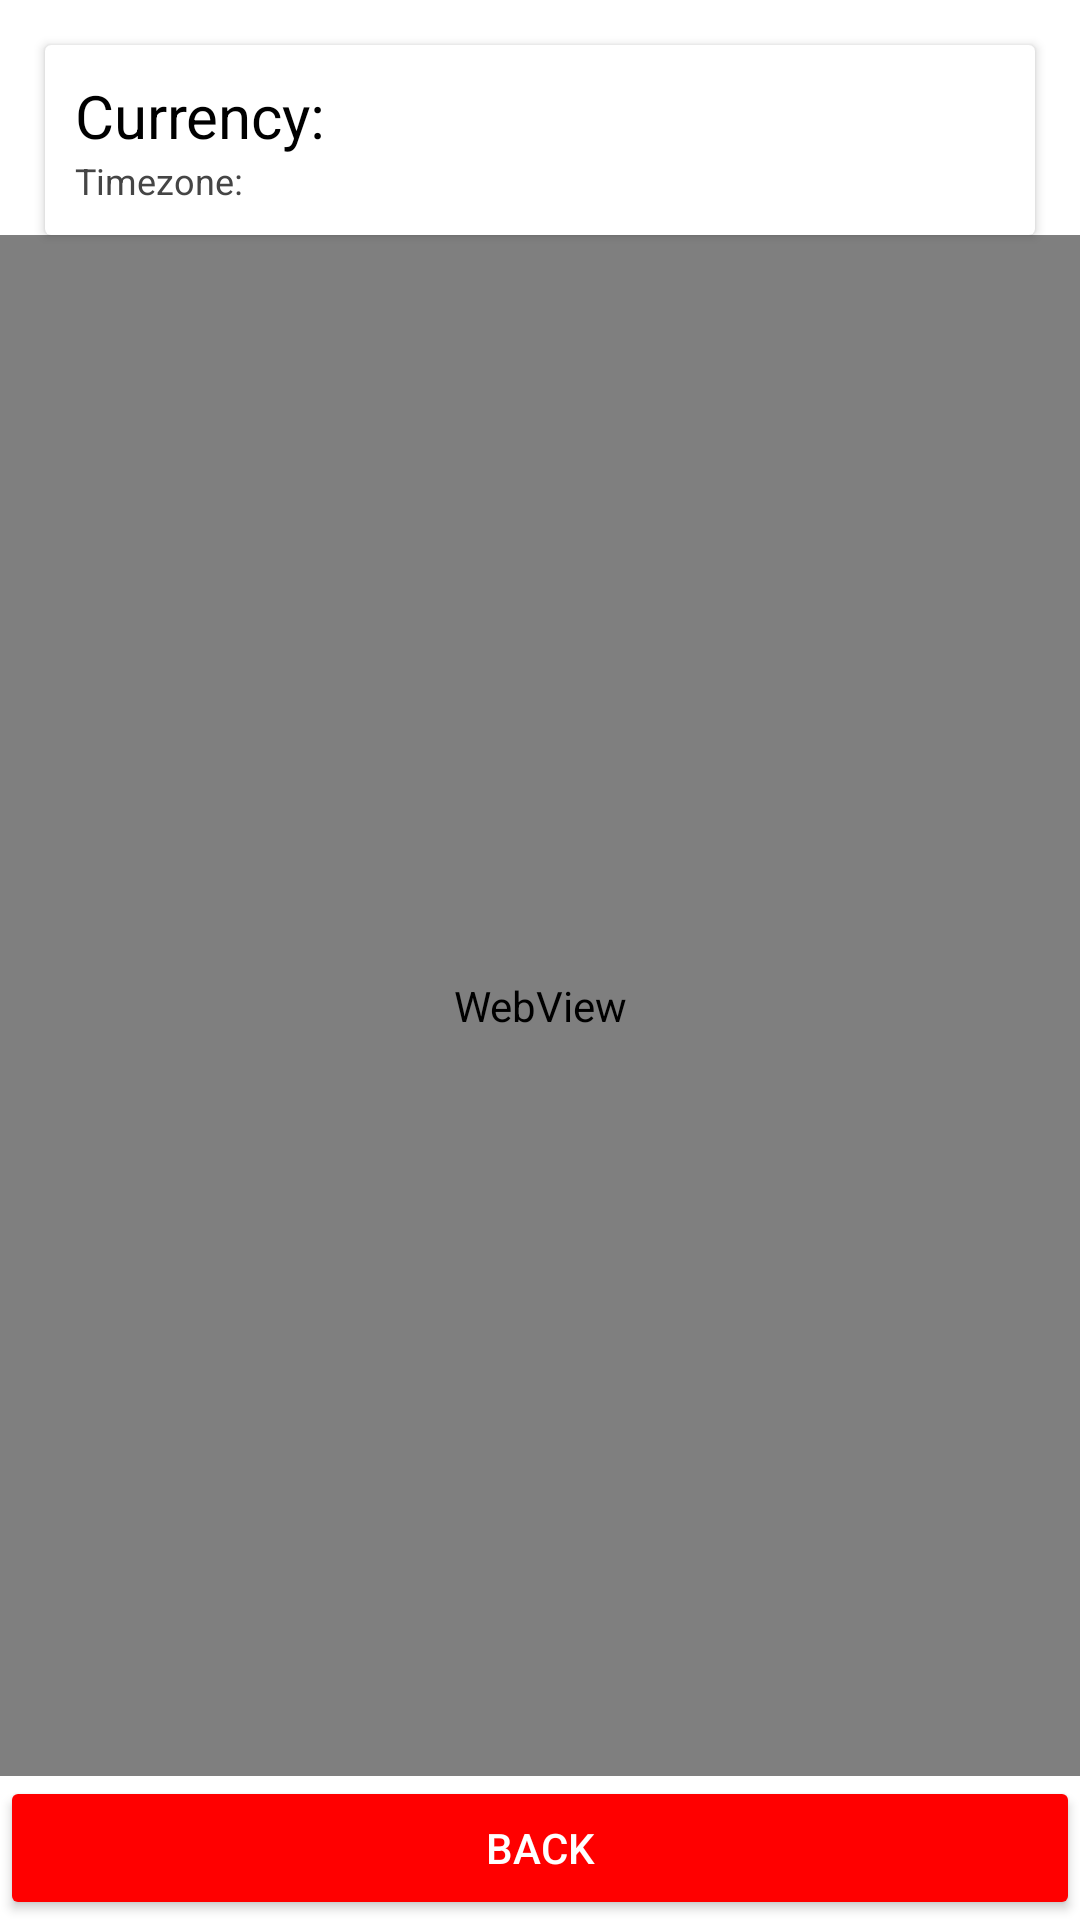

Android layout source for this screen:
<!-- AndroidManifest.xml: application theme Theme.AirportApp -->
<!-- res/layout/airport_details_fragment.xml -->
<?xml version="1.0" encoding="utf-8"?>
<layout xmlns:android="http://schemas.android.com/apk/res/android"
    xmlns:app="http://schemas.android.com/apk/res-auto"
    xmlns:tools="http://schemas.android.com/tools">
    <data>
        <variable
            name="viewModel"
            type="com.example.airportapp.viewmodel.AirportViewModel" />
        <variable
            name="util"
            type="com.example.airportapp.utils.AirportUtil" />
    </data>
    <androidx.constraintlayout.widget.ConstraintLayout
        android:layout_width="match_parent"
        android:layout_height="match_parent"
        tools:context=".view.AirportDetailsFragment">

        <androidx.cardview.widget.CardView
            android:id="@+id/cvLocationCard"
            android:layout_width="match_parent"
            android:layout_height="wrap_content"
            app:layout_constraintTop_toTopOf="parent"
            app:layout_constraintLeft_toLeftOf="parent"
            app:cardBackgroundColor="@color/white"
            android:layout_margin="15dp">
            <androidx.constraintlayout.widget.ConstraintLayout
                android:layout_width="match_parent"
                android:layout_height="wrap_content"
                android:padding="10dp">
                <TextView
                    android:id="@+id/tvCurrencyLabel"
                    android:layout_width="wrap_content"
                    android:layout_height="wrap_content"
                    android:textColor="@color/black"
                    android:textSize="20sp"
                    android:text="@string/currency_label"
                    app:layout_constraintStart_toStartOf="parent"
                    app:layout_constraintTop_toTopOf="parent" />
                <TextView
                    android:id="@+id/tvCurrency"
                    android:layout_width="wrap_content"
                    android:layout_height="wrap_content"
                    android:textColor="@color/black"
                    android:layout_marginStart="5dp"
                    android:textSize="20sp"
                    android:text="@{viewModel.selectedCurrency.getDisplayName()}"
                    app:layout_constraintStart_toEndOf="@id/tvCurrencyLabel"
                    app:layout_constraintTop_toTopOf="parent" />
                <TextView
                    android:id="@+id/tvTimezoneLabel"
                    android:layout_width="wrap_content"
                    android:layout_height="wrap_content"
                    android:textColor="@color/dark_gray"
                    android:textSize="12sp"
                    android:text="@string/timezone_label"
                    app:layout_constraintStart_toStartOf="parent"
                    app:layout_constraintTop_toBottomOf="@+id/tvCurrencyLabel" />
                <TextView
                    android:id="@+id/tvCityName"
                    android:layout_width="wrap_content"
                    android:layout_height="wrap_content"
                    android:textColor="@color/dark_gray"
                    android:layout_marginStart="5dp"
                    android:textSize="12sp"
                    android:text="@{viewModel.selectedAirport.city.cityName}"
                    app:layout_constraintStart_toEndOf="@id/tvTimezoneLabel"
                    app:layout_constraintTop_toBottomOf="@+id/tvCurrency" />
            </androidx.constraintlayout.widget.ConstraintLayout>
        </androidx.cardview.widget.CardView>
        <WebView
            android:id="@+id/wvMap"
            android:layout_width="match_parent"
            android:layout_height="0dp"
            app:layout_constraintTop_toBottomOf="@id/cvLocationCard"
            app:layout_constraintStart_toStartOf="parent"
            app:layout_constraintBottom_toTopOf="@id/acbBack"/>
        <androidx.appcompat.widget.AppCompatButton
            android:id="@+id/acbBack"
            android:layout_width="match_parent"
            android:layout_height="wrap_content"
            app:layout_constraintLeft_toLeftOf="parent"
            app:layout_constraintBottom_toBottomOf="parent"
            app:layout_constraintRight_toRightOf="parent"
            android:backgroundTint="@color/primaryColor"
            android:textColor="@color/white"
            android:text="@string/back_btn_label"/>
    </androidx.constraintlayout.widget.ConstraintLayout>
</layout>
<!-- resources referenced by this layout -->
<resources>
  <color name="black">#FF000000</color>
  <color name="dark_gray">#454545</color>
  <color name="primaryColor">#FF0000</color>
  <color name="white">#FFFFFFFF</color>
  <string name="back_btn_label">Back</string>
  <string name="currency_label">Currency: </string>
  <string name="timezone_label">Timezone: </string>
  <style name="Theme.AirportApp" parent="Theme.MaterialComponents.DayNight.DarkActionBar">
          
          <item name="colorPrimary">@color/primaryColor</item>
          <item name="colorPrimaryVariant">@color/primaryColor</item>
          <item name="colorOnPrimary">@color/white</item>
          
          <item name="colorSecondary">@color/secondaryColor</item>
          <item name="colorSecondaryVariant">@color/secondaryColor</item>
          <item name="colorOnSecondary">@color/secondaryColor</item>
          
          <item name="android:statusBarColor" tools:targetApi="l">?attr/colorPrimaryVariant</item>
          
      </style>
  <color name="secondaryColor">#EF5350</color>
</resources>
